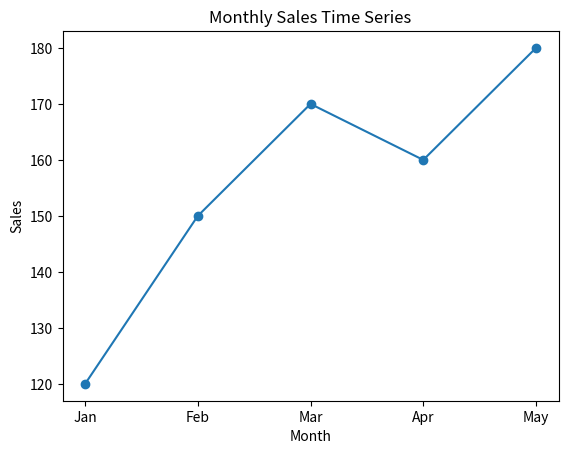

Reproduce this figure in Python.
import pandas as pd
import matplotlib.pyplot as plt

# Sample data
data = {
    "Month": ["Jan", "Feb", "Mar", "Apr", "May"],
    "Sales": [120, 150, 170, 160, 180]
}

df = pd.DataFrame(data)

plt.plot(df["Month"], df["Sales"], marker='o')
plt.xlabel("Month")
plt.ylabel("Sales")
plt.title("Monthly Sales Time Series")
plt.show()
